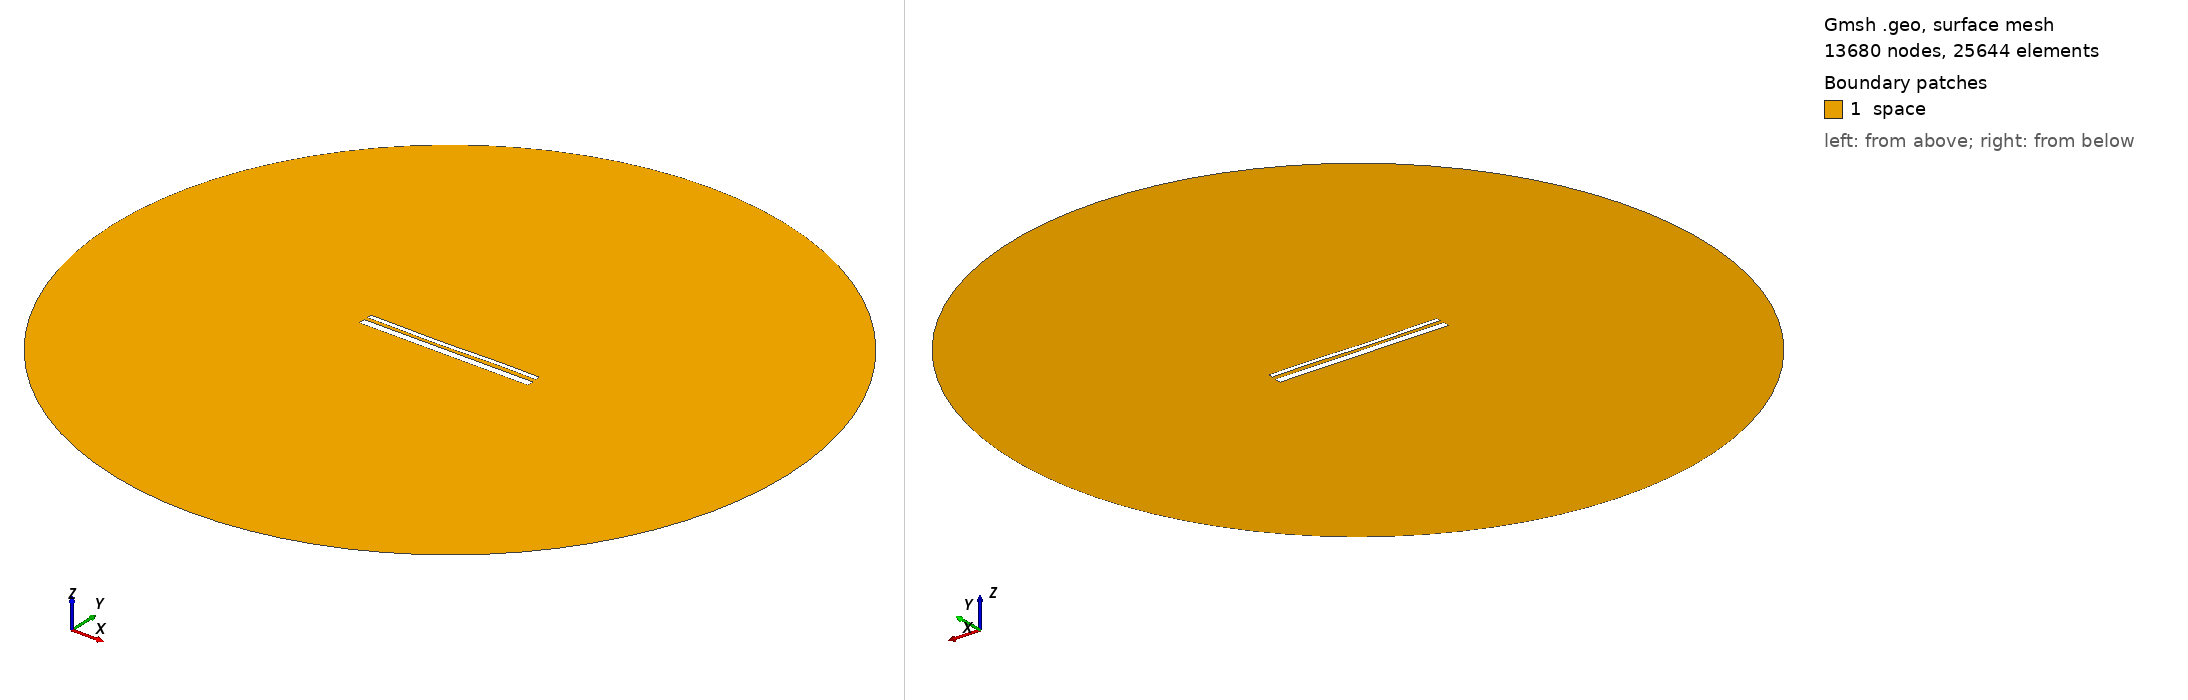

Gmsh geometry script, surface-meshed: 13680 nodes, 25644 surface elements. Boundary patches (legend numbers): 1 space. Left view from above one corner, right view from below the opposite corner. Legend entries are the model's physical surfaces. The drawing asked Gmsh for element sizes between 1% and 20% of the model's largest extent; the script's own settings can give other sizes.

=== 13629.geo (drawn) ===
//---------------------------------------
// Geometry kernel
//---------------------------------------

SetFactory("OpenCASCADE");



//---------------------------------------
// Parameters of the geometry
//---------------------------------------

// Overetch of the upper plate
overetch = 0.5;

// Distance between the plates
distance = 1.75;

// Discretization over the x axis (for the deformation)
nx = 50; 

// Length of the plate
L = 100 - overetch; 

// Number of modes
n = 4; 

// 1st mode coefficient
coeff(1) = 0.15;
beta(1) = 0.596864 * 3.1415926535 / L;

// 2nd mode coefficient
coeff(2) = -0.15;
beta(2) = 1.49418 * 3.1415926535 / L;

// 3rd mode coefficient
coeff(3) = -0.15;
beta(3) = 2.50025 * 3.1415926535 / L;

// 4th mode coefficient
coeff(4) = 0.07499999999999998;
beta(4) = 3.49999 * 3.1415926535 / L;



//---------------------------------------
// Upper plate (deformed rectangle)
//---------------------------------------

// Coordiantes of the upper plate
xmin = -50;
xmax = 50 - overetch;

// Height of the upper plate
yheight = 4 - 2 * overetch;

// Indexes of the points
UpperID[] = {};
LowerID[] = {};
LeftID[] = {};
RightID[] = {};

// Point index
p = 1;

// Horizontal edges
For i In {1:nx}
    x = xmin + (i-1)*(xmax - xmin)/(nx-1);

    y_bottom = distance / 2 + overetch;
    For j In {1:n}
        C = (Cosh(beta(j)*L) + Cos(beta(j)*L)) / (Sinh(beta(j)*L) + Sin(beta(j)*L));
        y_bottom  = y_bottom + coeff(j) * (Cosh(beta(j)*(x+50)) - Cos(beta(j)*(x+50)) - C * (Sinh(beta(j)*(x+50)) - Sin(beta(j)*(x+50))));
    EndFor

    y_top = y_bottom + yheight;

    Point(p) = {x, y_top, 0, 1.0};
    UpperID[i] = p;
    p = p + 1;

    Point(p) = {x, y_bottom, 0, 1.0};
    LowerID[i] = p;
    p = p + 1;
EndFor

// Create point lists
UpperPts[] = {}; LowerPts[] = {};
For i In {1:nx}
  UpperPts[] += {UpperID[i]};
  LowerPts[] += {LowerID[i]};
EndFor

// Build splines
Spline(1) = {UpperPts[]};
Spline(2) = {LowerPts[]};
Line(3) = {LowerPts[nx-1], UpperPts[nx-1]};
Line(4) = {LowerPts[0], UpperPts[0]};

// Build the plane surface
Curve Loop(1) = {2, 3, -1, -4};
Plane Surface(1) = {1};



//---------------------------------------
// Lower plate (rectangle)
//---------------------------------------

// Vertices
Point(1001) = {-50, -1, 0, 1.0};
Point(1002) = { 50, -1, 0, 1.0};
Point(1003) = { 50,  -5, 0, 1.0};
Point(1004) = {-50,  -5, 0, 1.0};

// Edges
Line(5) = {1001, 1002};
Line(6) = {1002, 1003};
Line(7) = {1003, 1004};
Line(8) = {1004, 1001};

// Plane surface
Line Loop(2) = {5, 6, 7, 8};
Plane Surface(2) = {2}; 



//---------------------------------------
// Outer (fictious) boundary
//---------------------------------------

// Points
Point(1005) = {0, 0, 0};       // Center
Point(1006) = {200, 0, 0};     // Start point
Point(1007) = {0, 200, 0};     // 90 degrees
Point(1008) = {-200, 0, 0};    // 180 degrees
Point(1009) = {0, -200, 0};    // 270 degrees

// Circle arcs (each needs start, center, end)
Circle(9) = {1006, 1005, 1007};
Circle(10) = {1007, 1005, 1008};
Circle(11) = {1008, 1005, 1009};
Circle(12) = {1009, 1005, 1006};

// Plane surface for the entire domain
Curve Loop(3) = {9, 10, 11, 12};
Surface(3) = {3};

// Subtract the plates from the whole domain to obtain the actual domain where we want to solve the equations
BooleanDifference{ Surface{3}; Delete; }{ Surface{1}; Surface{2}; Delete; }




//---------------------------------------
// Transfinite Lines/Curves
//---------------------------------------

// Set the number of points on the boundaries
r = 7;

// Plates
Transfinite Curve {1, 2} = 50*r Using Progression 1;
Transfinite Curve {3, 4} = 2*r Using Progression 1;
Transfinite Line {5, 7} = 50*r Using Progression 1;
Transfinite Line {6, 8} = 2*r Using Progression 1;

// Outer boundary
Transfinite Line {9, 10, 11, 12} = 20 Using Progression 1;



//---------------------------------------
// Physical groups
//---------------------------------------                

// Physical curves (boundaries)
Physical Line("force_segment", 10) = {2};
Physical Line("upper_plate", 11) = {1, 3, 4};
Physical Line("lower_plate", 12) = {5, 6, 7, 8};
Physical Line("boundary", 20) = {9, 10, 11, 12};

// Physical Surfaces
Physical Surface("space", 30) = {3};



//---------------------------------------
// 6. Generate the Mesh
//---------------------------------------

// 2D mesh generation
Mesh 2;
